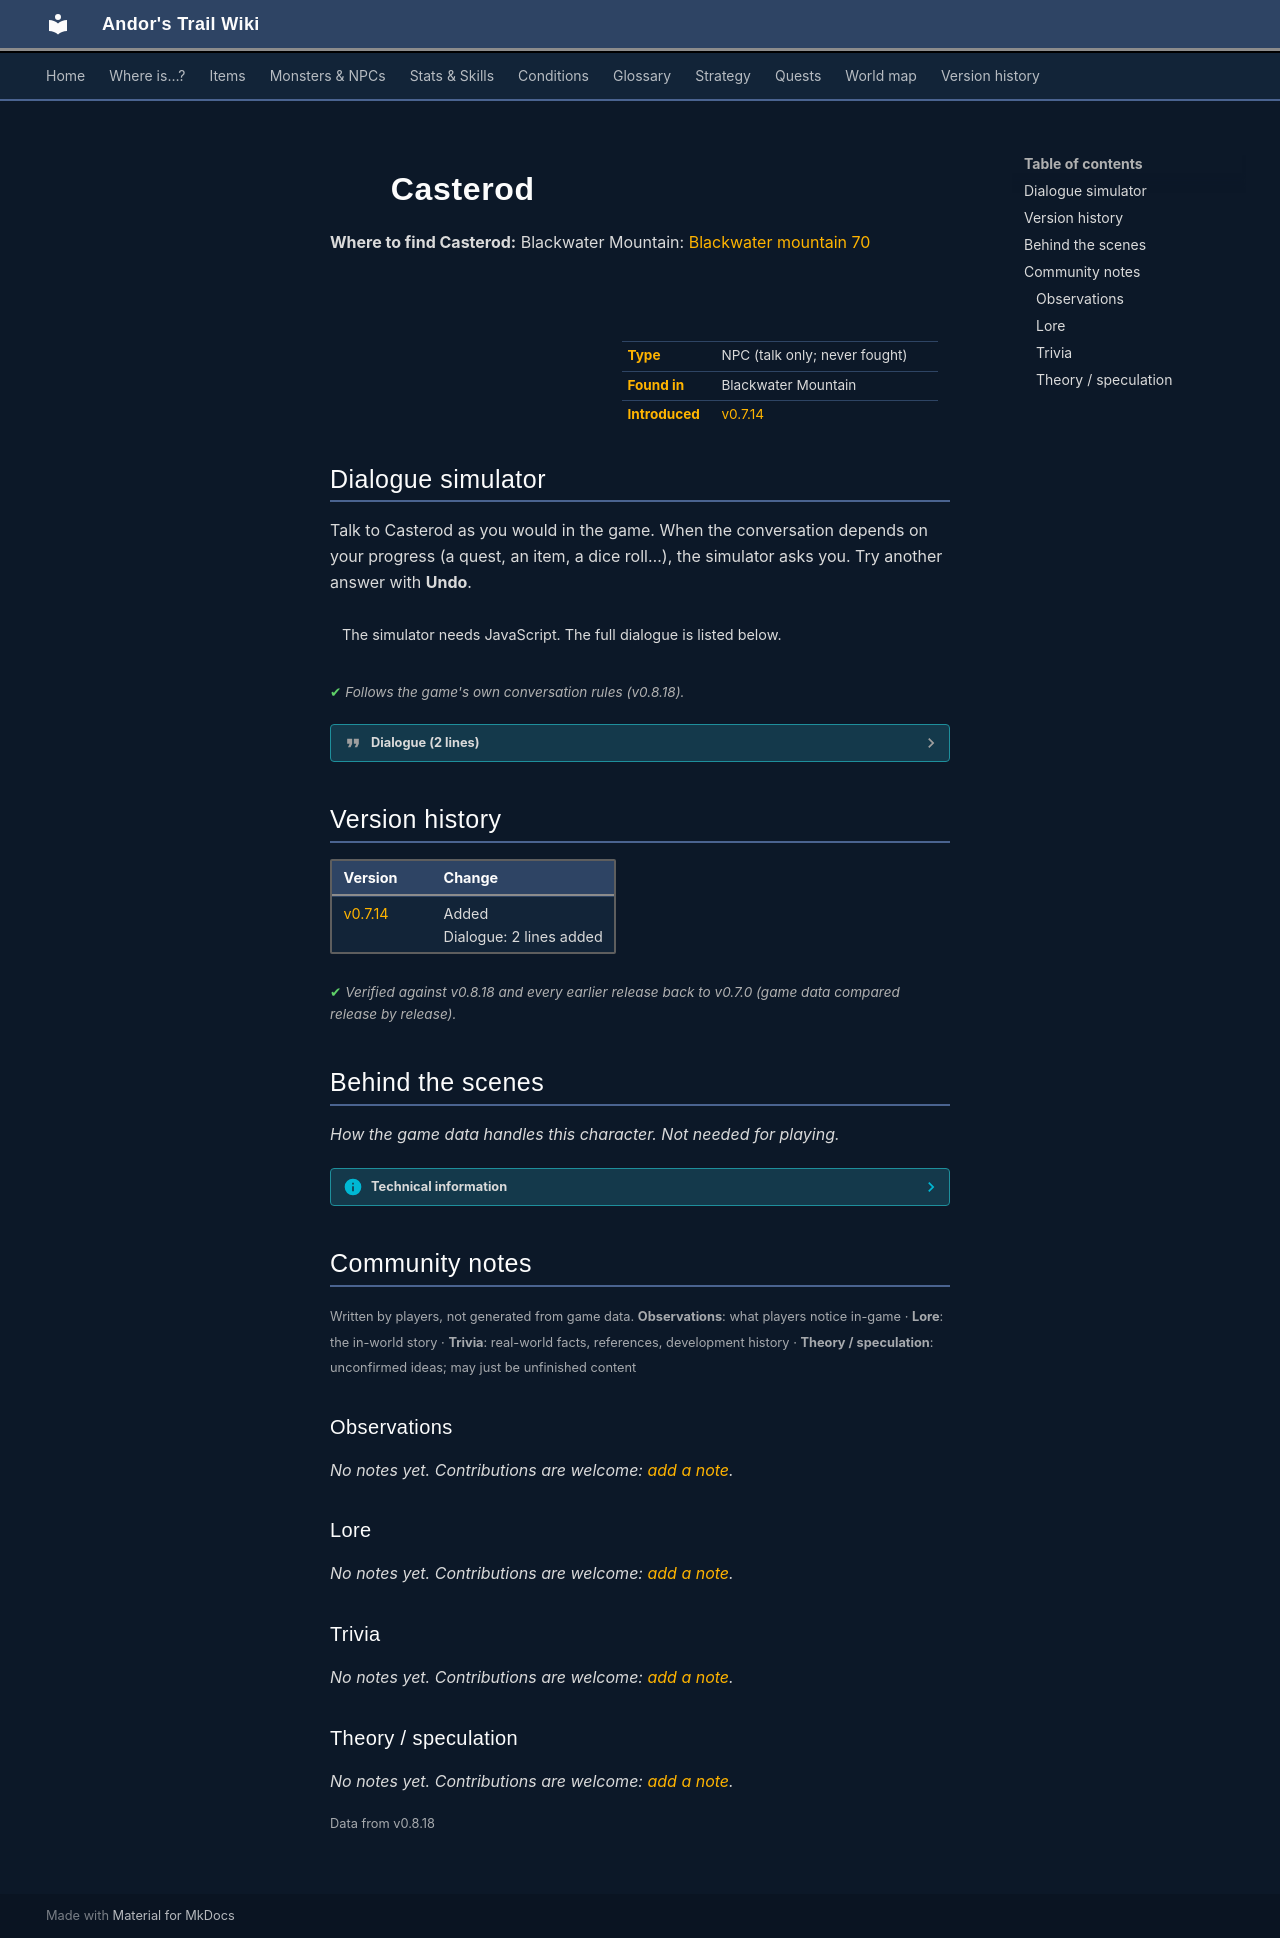

repository: asdfghjkl628/Andor-s-Trail-Wikiiii · page: monsters/bwm17_worker/index.html · generator: mkdocs

---
description: "Casterod is a non-player character (NPC) in Andor's Trail, found in Blackwater Mountain."
---

# ![](../assets/icons/monsters/monsters_ld1_16.png){ .sprite } Casterod

**Where to find Casterod:** Blackwater Mountain: [Blackwater mountain 70](../maps/blackwater_mountain70.md#pin-npc-bwm17_worker)

<div class="infobox" markdown>

<p class="ib-img"><img class="sprite" src="../../assets/icons/monsters/monsters_ld1_16.png" alt=""></p>

| | |
|---|---|
| **Type** | NPC (talk only; never fought) |
| **Found in** | Blackwater Mountain |
| **Introduced** | [v0.7.14](../versions/0.7.14.md) |

</div>

## Dialogue simulator

Talk to Casterod as you would in the game. When the conversation depends on your progress (a quest, an item, a dice roll…), the simulator asks you. Try another answer with **Undo**.

<div class="dlg-sim" data-src="../../assets/dialogue/bwm17_worker.json" data-npc="Casterod" markdown="0"><noscript>The simulator needs JavaScript. The full dialogue is listed below.</noscript></div>

<p class="verified">Follows the game's own conversation rules (v0.8.18).</p>

??? quote "Dialogue (2 lines)"

    *Exactly as in the game files. Each line appears once; links jump to where a choice leads.*

    <span id="d-bwm17_worker"></span>**`bwm17_worker`** Casterod: “Hello child, if you came to climb the mountain here, then I have to disappoint you.”

    - Next → [bwm17_worker_1](#d-bwm17_worker_1)

    <span id="d-bwm17_worker_1"></span>**`bwm17_worker_1`** Casterod: “The ladder was in danger of collapsing. I'm fixing it right now. Come again later.”

    - “OK, bye.” → *conversation ends*



## Version history

| Version | Change |
|---|---|
| [v0.7.14](../versions/0.7.14.md) | Added<br>Dialogue: 2 lines added |

<p class="verified">Verified against v0.8.18 and every earlier release back to v0.7.0 (game data compared release by release).</p>


## Behind the scenes

*How the game data handles this character. Not needed for playing.*

??? info "Technical information"

    | | |
    |---|---|
    | Entry ID | `bwm17_worker` |
    | Type (wiki) | NPC |
    | Spawn group | `bwm17_worker` |
    | Loot table | – |
    | Conversation | `bwm17_worker` |
    | Faction | – |
    | Movement | none |
    | Icon | `monsters_ld1:16` |
    | Defined in | `res/raw/monsterlist_omi2.json` |

    Raw data:

    ```json
    {
     "id": "bwm17_worker",
     "name": "Casterod",
     "iconID": "monsters_ld1:16",
     "monsterClass": "humanoid",
     "movementAggressionType": "none",
     "spawnGroup": "bwm17_worker",
     "phraseID": "bwm17_worker"
    }
    ```


## Community notes

<small>Written by players, not generated from game data. **Observations**: what players notice in-game · **Lore**: the in-world story · **Trivia**: real-world facts, references, development history · **Theory / speculation**: unconfirmed ideas; may just be unfinished content</small>

### Observations

*No notes yet. Contributions are welcome: [add a note](https://github.com/asdfghjkl628/Andor-s-Trail-Wikiiii/new/main/notes/monsters?filename=bwm17_worker.md&value=%23%23%20Observations%0A%0A%3C%21--%20what%20players%20notice%20in-game%20--%3E%0A%0A%23%23%20Lore%0A%0A%3C%21--%20the%20in-world%20story%20--%3E%0A%0A%23%23%20Trivia%0A%0A%3C%21--%20real-world%20facts%2C%20references%2C%20development%20history%20--%3E%0A%0A%23%23%20Theory%20/%20speculation%0A%0A%3C%21--%20unconfirmed%20ideas%3B%20may%20just%20be%20unfinished%20content%20--%3E%0A).*

### Lore

*No notes yet. Contributions are welcome: [add a note](https://github.com/asdfghjkl628/Andor-s-Trail-Wikiiii/new/main/notes/monsters?filename=bwm17_worker.md&value=%23%23%20Observations%0A%0A%3C%21--%20what%20players%20notice%20in-game%20--%3E%0A%0A%23%23%20Lore%0A%0A%3C%21--%20the%20in-world%20story%20--%3E%0A%0A%23%23%20Trivia%0A%0A%3C%21--%20real-world%20facts%2C%20references%2C%20development%20history%20--%3E%0A%0A%23%23%20Theory%20/%20speculation%0A%0A%3C%21--%20unconfirmed%20ideas%3B%20may%20just%20be%20unfinished%20content%20--%3E%0A).*

### Trivia

*No notes yet. Contributions are welcome: [add a note](https://github.com/asdfghjkl628/Andor-s-Trail-Wikiiii/new/main/notes/monsters?filename=bwm17_worker.md&value=%23%23%20Observations%0A%0A%3C%21--%20what%20players%20notice%20in-game%20--%3E%0A%0A%23%23%20Lore%0A%0A%3C%21--%20the%20in-world%20story%20--%3E%0A%0A%23%23%20Trivia%0A%0A%3C%21--%20real-world%20facts%2C%20references%2C%20development%20history%20--%3E%0A%0A%23%23%20Theory%20/%20speculation%0A%0A%3C%21--%20unconfirmed%20ideas%3B%20may%20just%20be%20unfinished%20content%20--%3E%0A).*

### Theory / speculation

*No notes yet. Contributions are welcome: [add a note](https://github.com/asdfghjkl628/Andor-s-Trail-Wikiiii/new/main/notes/monsters?filename=bwm17_worker.md&value=%23%23%20Observations%0A%0A%3C%21--%20what%20players%20notice%20in-game%20--%3E%0A%0A%23%23%20Lore%0A%0A%3C%21--%20the%20in-world%20story%20--%3E%0A%0A%23%23%20Trivia%0A%0A%3C%21--%20real-world%20facts%2C%20references%2C%20development%20history%20--%3E%0A%0A%23%23%20Theory%20/%20speculation%0A%0A%3C%21--%20unconfirmed%20ideas%3B%20may%20just%20be%20unfinished%20content%20--%3E%0A).*


<small>Data from v0.8.18</small>
